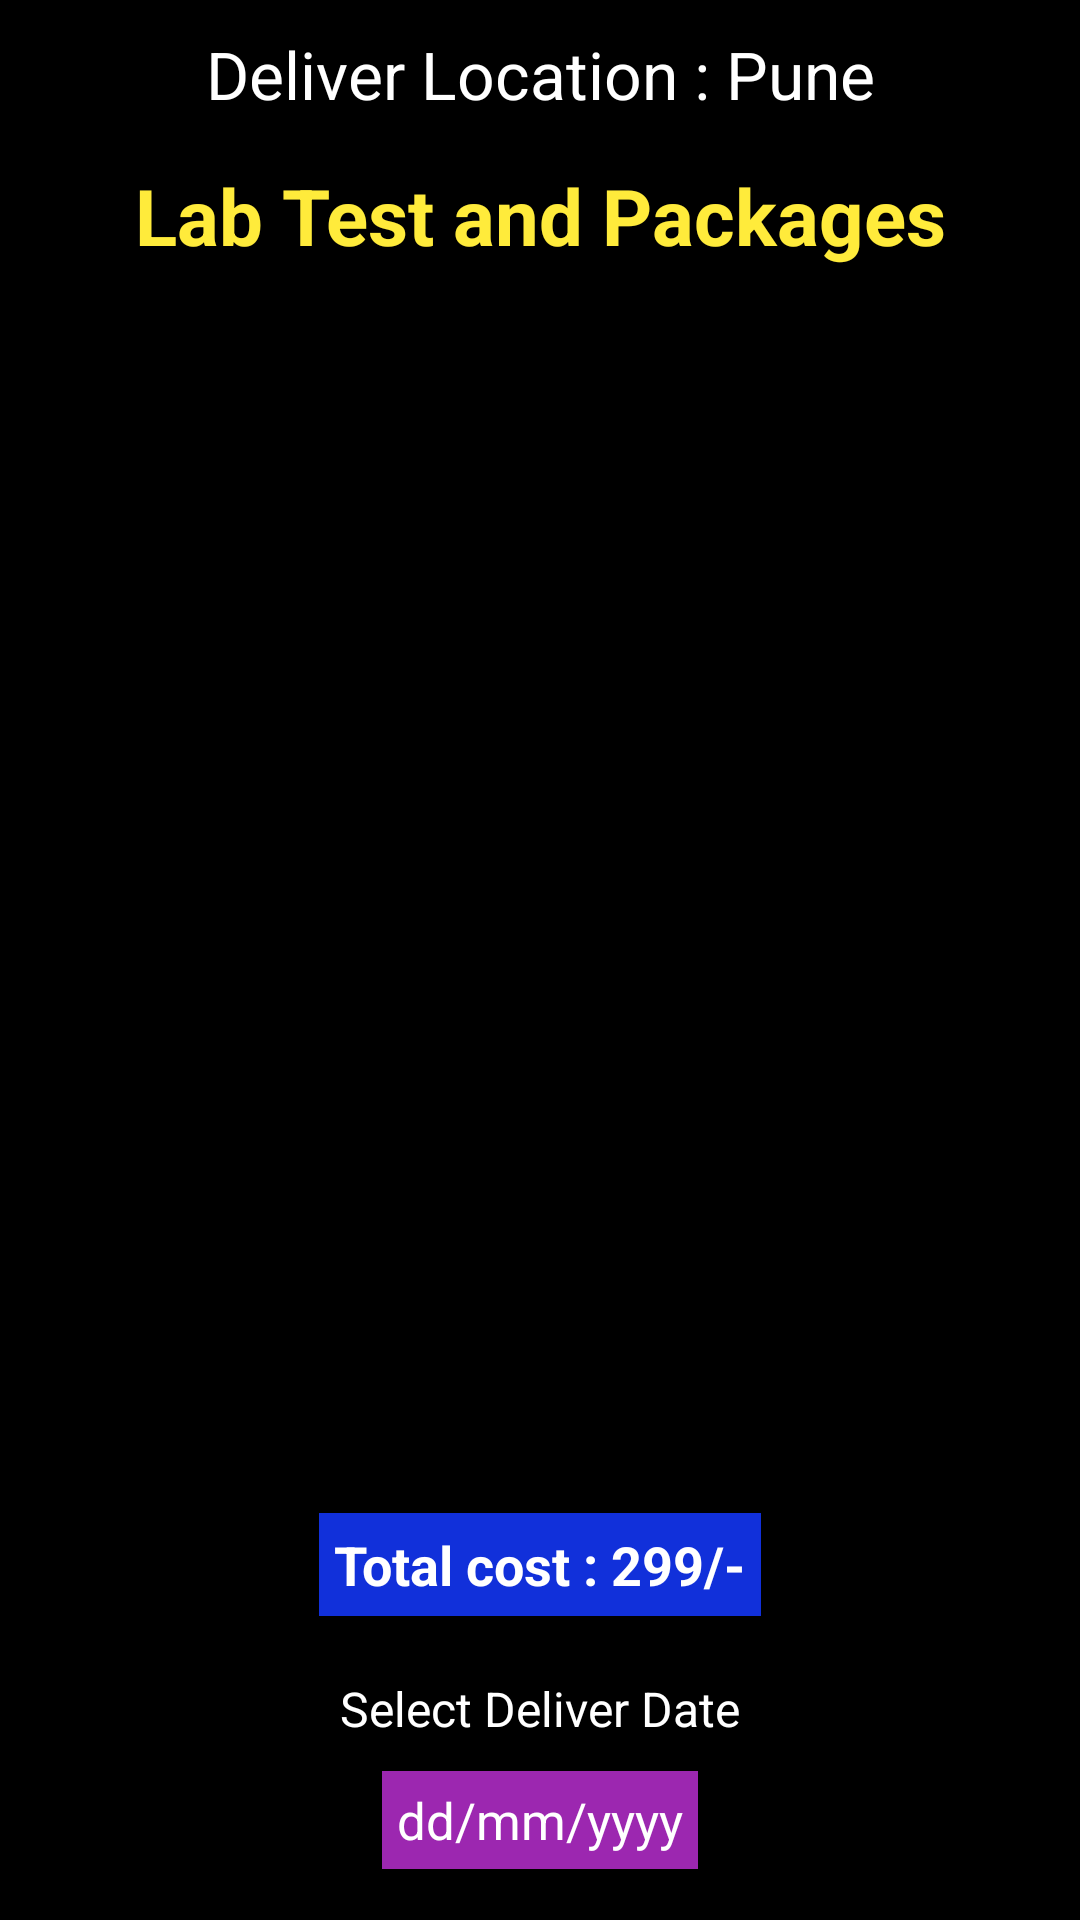

Write the Android layout XML for this screen, with the resource values it uses.
<!-- AndroidManifest.xml: application theme Theme.HealthCareApp -->
<!-- res/layout/activity_cart_buy_medicine.xml -->
<?xml version="1.0" encoding="utf-8"?>
<LinearLayout xmlns:android="http://schemas.android.com/apk/res/android"
    xmlns:app="http://schemas.android.com/apk/res-auto"
    xmlns:tools="http://schemas.android.com/tools"
    android:layout_width="match_parent"
    android:orientation="vertical"
    android:background="@color/black"
    android:layout_height="match_parent"
    tools:context=".CartBuyMedicineActivity">

    <TextView
        android:layout_width="match_parent"
        android:text="Deliver Location : Pune"
        android:layout_marginHorizontal="20dp"
        android:textColor="#fff"
        android:background="@color/black"
        android:padding="5dp"
        android:textSize="22sp"
        android:paddingVertical="5dp"
        android:id="@+id/cardlab_location"
        android:gravity="center_horizontal"
        android:layout_marginTop="5dp"
        android:layout_height="wrap_content"/>
    <TextView
        android:layout_width="match_parent"
        android:text="Lab Test and Packages"
        android:layout_marginHorizontal="20dp"
        android:textColor="#FFEB3B"
        android:textSize="26sp"
        android:background="@color/black"
        android:paddingVertical="5dp"
        android:id="@+id/cartbuy_medicine_package"
        android:textStyle="bold"
        android:gravity="center_horizontal"
        android:layout_marginTop="5dp"
        android:layout_height="wrap_content"/>

    <ListView
        android:layout_width="350dp"
        android:layout_height="370dp"
        android:id="@+id/cartbuy_medicine_listview"
        android:layout_gravity="center_horizontal"
        android:layout_marginTop="50dp"
        android:layout_margin="10dp" />
    <TextView
        android:layout_width="wrap_content"
        android:layout_height="wrap_content"
        android:text="Total cost : 299/-"
        android:padding="5dp"
        android:paddingHorizontal="5dp"
        android:textSize="18sp"
        android:background="#1130DA"
        android:textStyle="bold"
        android:layout_gravity="center_horizontal"
        android:id="@+id/cartbuy_medicine_price"
        android:layout_marginTop="20dp"
        android:textColor="#fff"/>
    <LinearLayout
        android:layout_width="match_parent"
        android:orientation="vertical"
        android:gravity="center_horizontal"
        android:layout_height="wrap_content">
        <TextView
            android:layout_width="wrap_content"
            android:layout_height="wrap_content"
            android:text="Select Deliver Date"
            android:textSize="16sp"
            android:id="@+id/cartlab_setdate_tv"
            android:layout_marginTop="20dp"
            android:textColor="#fff"/>
        <TextView
            android:layout_width="wrap_content"
            android:layout_height="wrap_content"
            android:text="dd/mm/yyyy"
            android:textSize="17sp"
            android:padding="5dp"
            android:gravity="center_horizontal"
            android:background="#9C27B0"
            android:id="@+id/cartbuy_medicine_date"
            android:textColor="#fff"
            android:layout_marginTop="10dp"/>


    </LinearLayout>

    <RelativeLayout
        android:layout_width="match_parent"
        android:layout_marginTop="20dp"
        android:layout_height="wrap_content">
        <Button
            android:layout_width="wrap_content"
            android:layout_height="wrap_content"
            android:text="BACK"
            android:layout_marginStart="20dp"
            android:id="@+id/cart_buy_medicine_back"
            android:backgroundTint="#EA1717"
            android:padding="10dp"
            android:layout_marginTop="5dp"
            android:layout_gravity="center"
            />
        <Button
            android:layout_width="wrap_content"
            android:layout_height="wrap_content"
            android:text="Checkout"
            android:layout_marginStart="130dp"
            android:layout_toRightOf="@+id/cart_buy_medicine_back"
            android:id="@+id/cart_buy_medicine_checkout"
            android:backgroundTint="#05AC0B"
            android:padding="10dp"
            android:layout_marginTop="5dp"
            android:layout_gravity="center"
            />
    </RelativeLayout>


</LinearLayout>
<!-- resources referenced by this layout -->
<resources>
  <style name="Theme.HealthCareApp" parent="Theme.MaterialComponents.DayNight.DarkActionBar">
          
          <item name="colorPrimary">@color/purple_500</item>
          <item name="colorPrimaryVariant">@color/purple_700</item>
          <item name="colorOnPrimary">@color/white</item>
          
          <item name="colorSecondary">@color/teal_200</item>
          <item name="colorSecondaryVariant">@color/teal_700</item>
          <item name="colorOnSecondary">@color/black</item>
          
          <item name="android:statusBarColor">?attr/colorPrimaryVariant</item>
          
      </style>
  <!-- not gathered from this repository: default colours our renderer supplied (Android Studio template values) -->
  <color name="purple_500">#FF6200EE</color>
  <color name="purple_700">#FF3700B3</color>
  <color name="teal_200">#FF03DAC5</color>
  <color name="teal_700">#FF018786</color>
  <color name="black">#FF000000</color>
  <color name="white">#FFFFFFFF</color>
</resources>
